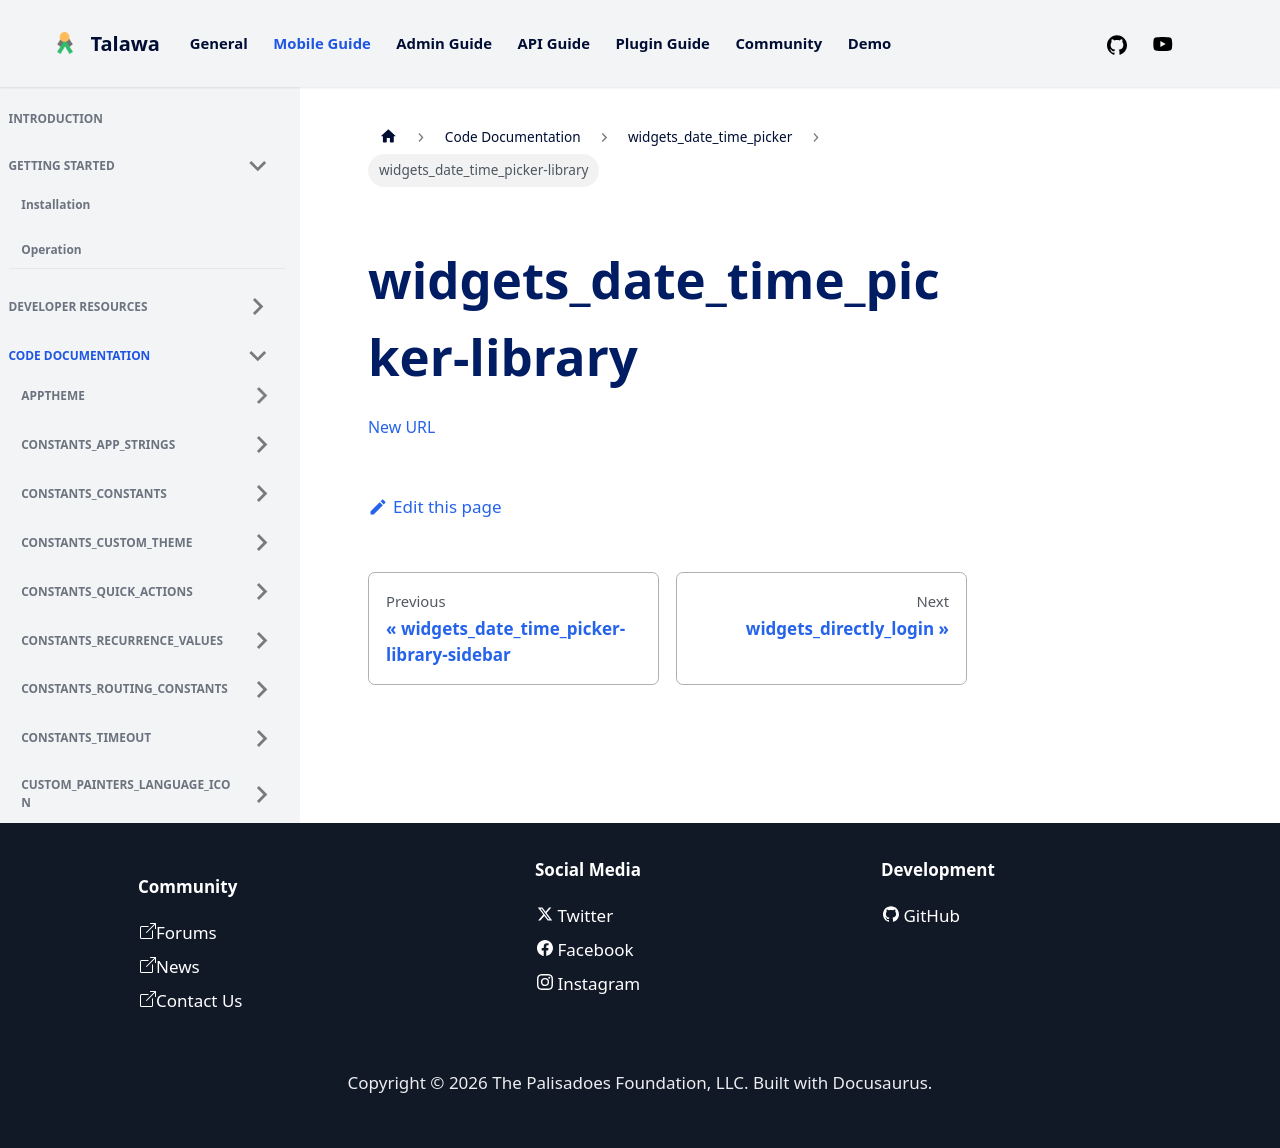

repository: PalisadoesFoundation/talawa · page: docs/auto-docs/widgets_date_time_picker/widgets_date_time_picker-library/index.html · generator: docusaurus

[New URL](../widgets_date_time_picker/)
